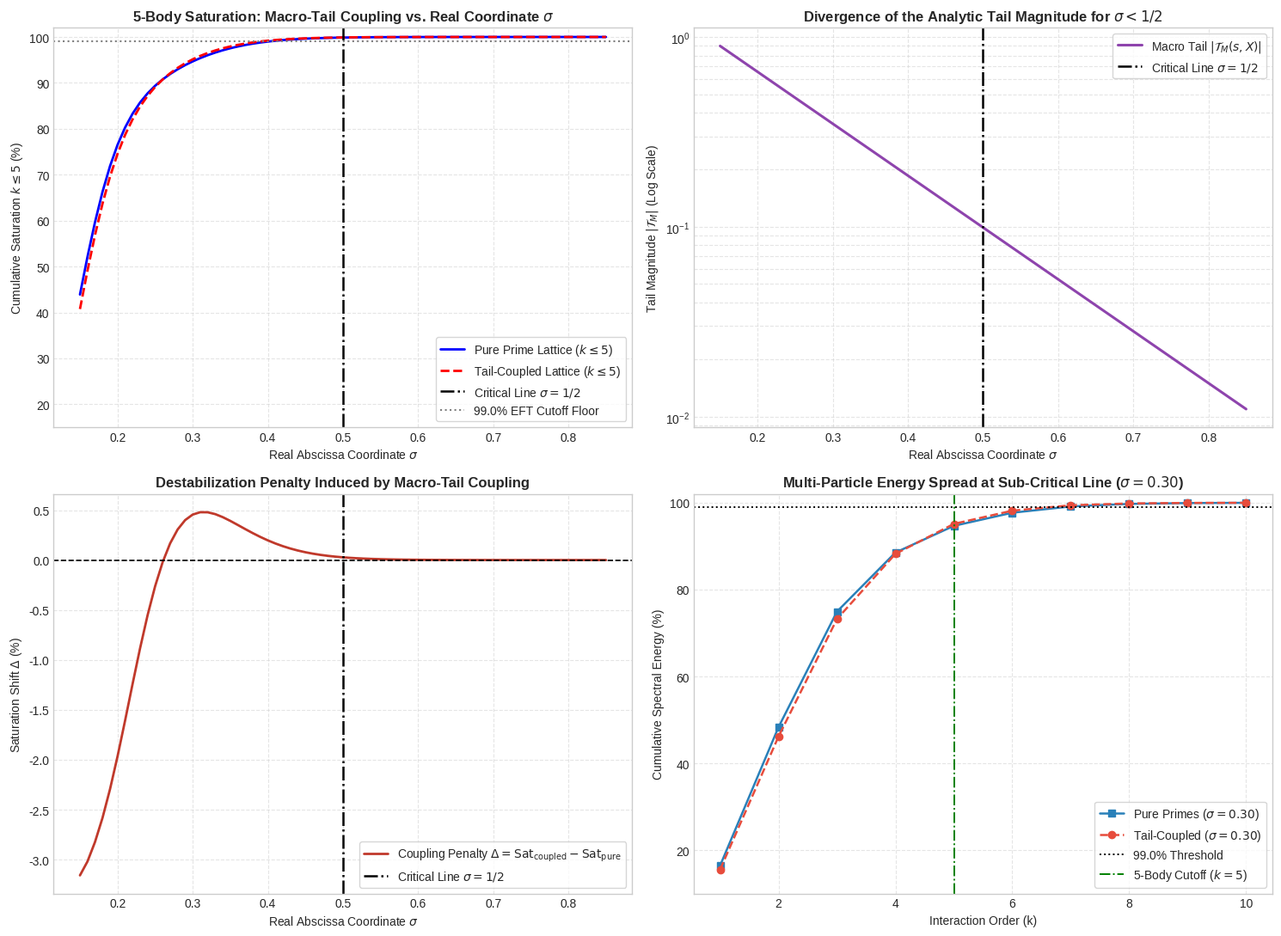

Generate this figure with matplotlib:
"""
========================================================================================
K-PROTOCOL: EULER-MACLAURIN TAIL COUPLING & SUB-CRITICAL STABILITY TEST
Script: 05_euler_maclaurin_tail_test.py
Target: Benchmark Zero #100 (t ~ 236.5242) Across Real Coordinates sigma in [0.15, 0.85]
Physical Derivation: Inability of Macroscopic Tail to Restore Sub-Critical Decoupling
Author: A Citizen of the Republic of Korea (estake@naver.com)
Date: September 2026
License: Creative Commons Attribution 4.0 International (CC BY 4.0)
========================================================================================
"""

import math
import time
import matplotlib.pyplot as plt
import mpmath
import numpy as np
import pandas as pd
from scipy.special import bernoulli

# =========================================================================
# 1. High-Precision Precision Configuration & Terminal Banner
# =========================================================================
mpmath.mp.dps = 25
CONSOLE_WIDTH = 92

print("=" * CONSOLE_WIDTH)
print("  K-PROTOCOL: EULER-MACLAURIN TAIL COUPLING & SUB-CRITICAL STABILITY TEST")
print("  Evaluating Macro-Tail Compensation vs. Micro-Prime Decoupling Breakdown")
print("=" * CONSOLE_WIDTH)


# =========================================================================
# 2. Optimized Boolean Sieve for Generating Prime Oscillators (100 Primes)
# =========================================================================
def generate_prime_ensemble(n: int = 100) -> np.ndarray:
    """Generates the first n prime numbers using an optimized boolean sieve."""
    primes = []
    sieve_size = max(2000, n * 15)
    sieve = np.ones(sieve_size, dtype=bool)
    for p in range(2, len(sieve)):
        if sieve[p]:
            primes.append(p)
            if len(primes) == n:
                break
            sieve[p * p :: p] = False
    return np.array(primes, dtype=np.float64)


# =========================================================================
# 3. Analytic Continuation: Euler-Maclaurin Remainder Tail Function
# =========================================================================
def compute_euler_maclaurin_tail(s_complex: complex, cutoff_x: float, m_orders: int = 3) -> complex:
    """Computes the asymptotic remainder tail T_M(s, X) of the truncated Dirichlet series.
    
    zeta(s) = sum_{n <= X} n^{-s} + T_M(s, X)
    where T_M(s, X) = X^{1-s}/(s-1) - 0.5*X^{-s} + sum_{k=1}^m B_{2k}/(2k)! * s(s+1)...*X^{-(s+2k-1)}
    """
    # 1. Leading integral term: X^{1-s} / (s - 1)
    integral_term = (cutoff_x ** (1.0 - s_complex)) / (s_complex - 1.0)

    # 2. First boundary correction term: - 0.5 * X^{-s}
    boundary_term = -0.5 * (cutoff_x ** (-s_complex))

    # 3. Higher-order Bernoulli terms
    b_coeffs = bernoulli(2 * m_orders + 2)
    bernoulli_sum = 0.0 + 0.0j
    s_prod = s_complex

    for k in range(1, m_orders + 1):
        coeff = b_coeffs[2 * k] / math.factorial(2 * k)
        term = coeff * s_prod * (cutoff_x ** (-(s_complex + 2 * k - 1)))
        bernoulli_sum += term
        s_prod *= (s_complex + 2 * k - 1) * (s_complex + 2 * k)

    return integral_term + boundary_term + bernoulli_sum


# =========================================================================
# 4. Multi-Particle Generating Polynomial with Tail Coupling
# =========================================================================
def compute_tail_coupled_saturation(
    t_val: float,
    primes_arr: np.ndarray,
    sigma: float = 0.5,
    max_k: int = 5,
    m_orders: int = 3,
):
    """Evaluates 5-body saturation for pure prime lattice vs. macro-tail coupled lattice."""
    s_complex = sigma + 1j * t_val
    cutoff_x = primes_arr[-1]
    log_p = np.log(primes_arr)
    x = (primes_arr ** -sigma) * np.exp(-1j * t_val * log_p)

    # A. Pure micro-prime multi-particle generating polynomial
    poly_prime = np.array([1.0 + 0j], dtype=np.complex128)
    for val in x:
        new_p = np.zeros(len(poly_prime) + 1, dtype=np.complex128)
        new_p[:-1] += poly_prime
        new_p[1:] += poly_prime * val
        poly_prime = new_p

    mags_prime_sq = np.abs(poly_prime[1:]) ** 2
    tot_e_prime = np.sum(mags_prime_sq)
    sat_prime = np.cumsum(mags_prime_sq) / tot_e_prime * 100.0

    # B. Compute Euler-Maclaurin analytic continuation tail
    tail = compute_euler_maclaurin_tail(s_complex, cutoff_x=cutoff_x, m_orders=m_orders)

    # C. Couple macroscopic tail as an effective background degree of freedom
    # P_coupled(z) = P_prime(z) * (1 + T_M * z)
    poly_coupled = np.zeros(len(poly_prime) + 1, dtype=np.complex128)
    poly_coupled[:-1] += poly_prime
    poly_coupled[1:] += poly_prime * tail

    mags_coupled_sq = np.abs(poly_coupled[1:]) ** 2
    tot_e_coupled = np.sum(mags_coupled_sq)
    sat_coupled = np.cumsum(mags_coupled_sq) / tot_e_coupled * 100.0

    return (
        sat_prime[max_k - 1],
        sat_coupled[max_k - 1],
        np.abs(tail),
        np.abs(poly_prime[1]),
        sat_prime[:10],
        sat_coupled[:10],
    )


# =========================================================================
# 5. Core Execution Pipeline
# =========================================================================
def run_pipeline(
    output_csv: str = "05_euler_maclaurin_tail_results.csv",
    output_png: str = "05_euler_maclaurin_tail_analysis.png",
):
    t_start_global = time.perf_counter()

    # Step 1: Prime Ensemble Initialization
    primes = generate_prime_ensemble(100)
    cutoff_x = primes[-1]
    print(f"\n[Phase 1] Prime ensemble initialized (N=100 primes, Cutoff X = {cutoff_x:.0f})...")

    # Step 2: Target Zero Acquisition (Zero #100: t ~ 236.5242)
    t_target = float(mpmath.zetazero(100).imag)
    print(f"[Phase 2] Benchmark zero selected: Zero #100 at t = {t_target:.6f}")

    # Step 3: Discrete Parameter Sweep Across Coordinate sigma
    sigma_discrete = [0.20, 0.30, 0.40, 0.45, 0.50, 0.55, 0.60, 0.70, 0.80]
    discrete_records = []

    print("\n[Phase 3] Scanning discrete sigma coordinates with macro-tail coupling...")
    for sig in sigma_discrete:
        sat_p, sat_c, tail_norm, prime_1b, _, _ = compute_tail_coupled_saturation(
            t_target, primes, sigma=sig, max_k=5, m_orders=3
        )
        discrete_records.append({
            "sigma": sig,
            "sat_prime": sat_p,
            "sat_coupled": sat_c,
            "delta_sat": sat_c - sat_p,
            "tail_norm": tail_norm,
            "prime_1b": prime_1b,
            "tail_to_1b_ratio": tail_norm / prime_1b,
        })

    df_discrete = pd.DataFrame(discrete_records)
    df_discrete.to_csv(output_csv, index=False, encoding="utf-8-sig")
    print(f"          Discrete scan exported to: {output_csv}")

    # Step 4: Academic Terminal Table Presentation
    print("\n" + "=" * CONSOLE_WIDTH)
    print("  TABLE 1: Euler-Maclaurin Tail Compensation Test Across Real Coordinate sigma")
    print("=" * CONSOLE_WIDTH)
    print(f"  {'sigma':<6} | {'Pure Prime k<=5':<16} | {'Tail-Coupled k<=5':<18} | {'Tail Norm |T|':<15} | {'Stability Verdict'}")
    print("  " + "-" * (CONSOLE_WIDTH - 4))
    for _, r in df_discrete.iterrows():
        verdict = "EFT Decoupled (>99%)" if r.sat_coupled >= 99.0 else "Catastrophic Breakdown"
        print(f"  {r.sigma:<6.2f} | {r.sat_prime:14.4f}%  | {r.sat_coupled:16.4f}%   | {r.tail_norm:<15.4e} | {verdict}")
    print("=" * CONSOLE_WIDTH)

    # Step 5: Dense Continuous Scan for Publication-Grade Diagnostics
    print("\n[Phase 4] Computing high-resolution continuous scan (sigma in [0.15, 0.85])...")
    sigma_dense = np.linspace(0.15, 0.85, 71)
    dense_prime = []
    dense_coupled = []
    dense_tail = []

    for sig in sigma_dense:
        sp, sc, tn, _, _, _ = compute_tail_coupled_saturation(t_target, primes, sigma=sig, max_k=5, m_orders=3)
        dense_prime.append(sp)
        dense_coupled.append(sc)
        dense_tail.append(tn)

    dense_prime = np.array(dense_prime)
    dense_coupled = np.array(dense_coupled)
    dense_tail = np.array(dense_tail)

    # Step 6: 4-Panel Publication-Grade Visualization
    plt.style.use("seaborn-v0_8-whitegrid" if "seaborn-v0_8-whitegrid" in plt.style.available else "default")
    fig, axes = plt.subplots(2, 2, figsize=(15, 11))

    # Panel 1: Pure Prime vs Tail-Coupled Saturation Across sigma
    axes[0, 0].plot(sigma_dense, dense_prime, "b-", lw=2.0, label=r"Pure Prime Lattice ($k \leq 5$)")
    axes[0, 0].plot(sigma_dense, dense_coupled, "r--", lw=2.0, label=r"Tail-Coupled Lattice ($k \leq 5$)")
    axes[0, 0].axvline(0.5, color="black", linestyle="-.", lw=1.8, label=r"Critical Line $\sigma = 1/2$")
    axes[0, 0].axhline(99.0, color="gray", linestyle=":", lw=1.5, label="99.0% EFT Cutoff Floor")
    axes[0, 0].set_title(r"5-Body Saturation: Macro-Tail Coupling vs. Real Coordinate $\sigma$", fontsize=12, fontweight="bold")
    axes[0, 0].set_xlabel(r"Real Abscissa Coordinate $\sigma$")
    axes[0, 0].set_ylabel(r"Cumulative Saturation $k \leq 5$ (%)")
    axes[0, 0].set_ylim(15, 102)
    axes[0, 0].legend(frameon=True, loc="lower right")
    axes[0, 0].grid(True, linestyle="--", alpha=0.5)

    # Panel 2: Divergence of the Euler-Maclaurin Remainder Tail Norm
    axes[0, 1].semilogy(sigma_dense, dense_tail, color="#8e44ad", lw=2.2, label=r"Macro Tail $|\mathcal{T}_M(s, X)|$")
    axes[0, 1].axvline(0.5, color="black", linestyle="-.", lw=1.8, label=r"Critical Line $\sigma = 1/2$")
    axes[0, 1].set_title(r"Divergence of the Analytic Tail Magnitude for $\sigma < 1/2$", fontsize=12, fontweight="bold")
    axes[0, 1].set_xlabel(r"Real Abscissa Coordinate $\sigma$")
    axes[0, 1].set_ylabel(r"Tail Magnitude $|\mathcal{T}_M|$ (Log Scale)")
    axes[0, 1].legend(frameon=True, loc="upper right")
    axes[0, 1].grid(True, which="both", linestyle="--", alpha=0.5)

    # Panel 3: Coupling Degradation Penalty (Delta Saturation)
    delta_sat = dense_coupled - dense_prime
    axes[1, 0].plot(sigma_dense, delta_sat, color="#c0392b", lw=2.0, label=r"Coupling Penalty $\Delta = \mathrm{Sat}_{\mathrm{coupled}} - \mathrm{Sat}_{\mathrm{pure}}$")
    axes[1, 0].axhline(0.0, color="black", linestyle="--", lw=1.2)
    axes[1, 0].axvline(0.5, color="black", linestyle="-.", lw=1.8, label=r"Critical Line $\sigma = 1/2$")
    axes[1, 0].set_title(r"Destabilization Penalty Induced by Macro-Tail Coupling", fontsize=12, fontweight="bold")
    axes[1, 0].set_xlabel(r"Real Abscissa Coordinate $\sigma$")
    axes[1, 0].set_ylabel(r"Saturation Shift $\Delta$ (%)")
    axes[1, 0].legend(frameon=True, loc="lower right")
    axes[1, 0].grid(True, linestyle="--", alpha=0.5)

    # Panel 4: Multi-Particle Energy Distribution at Sub-Critical Coordinate (sigma = 0.30)
    _, _, _, _, cum_p_03, cum_c_03 = compute_tail_coupled_saturation(t_target, primes, sigma=0.30, max_k=5)
    orders_k = np.arange(1, 11)
    axes[1, 1].plot(orders_k, cum_p_03, "s-", color="#2980b9", lw=1.8, label=r"Pure Primes ($\sigma = 0.30$)")
    axes[1, 1].plot(orders_k, cum_c_03, "o--", color="#e74c3c", lw=1.8, label=r"Tail-Coupled ($\sigma = 0.30$)")
    axes[1, 1].axhline(99.0, color="black", linestyle=":", lw=1.4, label="99.0% Threshold")
    axes[1, 1].axvline(5, color="green", linestyle="-.", lw=1.4, label="5-Body Cutoff ($k=5$)")
    axes[1, 1].set_title(r"Multi-Particle Energy Spread at Sub-Critical Line ($\sigma = 0.30$)", fontsize=12, fontweight="bold")
    axes[1, 1].set_xlabel("Interaction Order (k)")
    axes[1, 1].set_ylabel("Cumulative Spectral Energy (%)")
    axes[1, 1].set_ylim(10, 102)
    axes[1, 1].legend(frameon=True, loc="lower right")
    axes[1, 1].grid(True, linestyle="--", alpha=0.5)

    plt.tight_layout()
    plt.savefig(output_png, dpi=300)
    total_time = time.perf_counter() - t_start_global
    print(f"\n[Output] High-resolution diagnostic visualization saved: {output_png}")
    print(f"[Execution] Script 05 completed successfully in {total_time:.2f} seconds.")
    plt.show()


if __name__ == "__main__":
    run_pipeline(
        output_csv="05_euler_maclaurin_tail_results.csv",
        output_png="05_euler_maclaurin_tail_analysis.png",
    )
